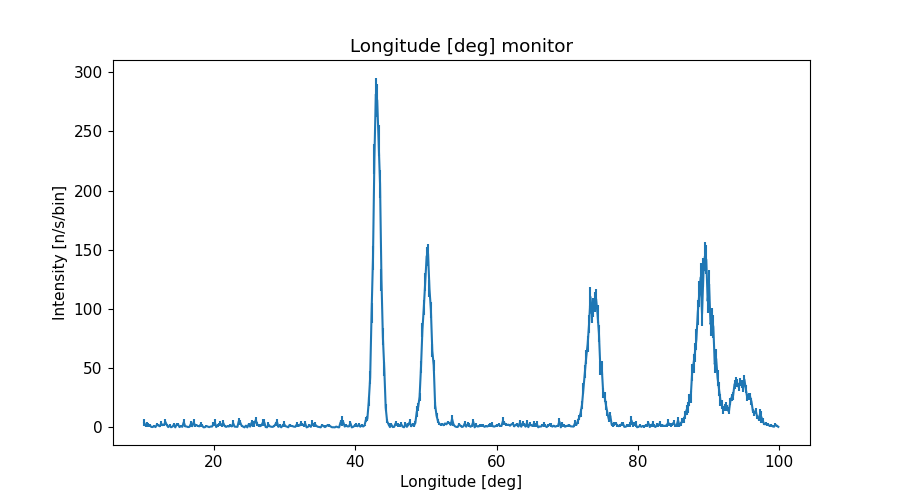

The file beside this chart, header and first rows:
x_axis, Intensity, Error
1.009999999999999964e+01, 3.823737116999999852e+00, 3.045989567999999981e+00
1.030000000000000071e+01, 1.576378435999999938e+00, 1.052905814999999912e+00
1.050000000000000000e+01, 2.721699706999999968e+00, 1.540284930000000108e+00
1.069999999999999929e+01, 2.063409728999999970e+00, 1.394133370000000038e+00
1.090000000000000036e+01, 1.773055191000000086e+00, 1.414309180000000055e+00
1.109999999999999964e+01, 3.826749779999999990e-01, 2.610383325000000254e-01
1.130000000000000071e+01, 2.998451115999999916e-01, 2.899909928000000137e-01
1.150000000000000000e+01, 1.188524055000000024e+00, 1.031762625999999905e+00
1.169999999999999929e+01, 2.499949069000000079e-01, 2.410361040000000010e-01
1.190000000000000036e+01, 2.283800590999999880e+00, 1.387011369999999966e+00
1.209999999999999964e+01, 1.669723293999999969e+00, 8.292144930000000524e-01
1.230000000000000071e+01, 9.648473639000000324e-01, 1.023094103000000032e+00
1.250000000000000000e+01, 3.284843411999999852e+00, 2.013659040999999927e+00
1.269999999999999929e+01, 1.918518621999999896e+00, 1.043489606999999930e+00
1.290000000000000036e+01, 2.151696357000000059e+00, 1.105290802000000072e+00
1.309999999999999964e+01, 4.658167044999999895e+00, 2.403350804000000007e+00
1.330000000000000071e+01, 1.983121963999999959e+00, 1.046934452999999987e+00
1.350000000000000000e+01, 2.291920788000000042e-01, 2.390941511000000130e-01
1.369999999999999929e+01, 1.581236198000000037e+00, 9.735498834000000379e-01
1.390000000000000036e+01, 1.258894220000000008e-01, 1.210887395999999949e-01
1.409999999999999964e+01, 6.562007063000000473e-01, 3.651522873999999974e-01
1.430000000000000071e+01, 2.310921968999999798e+00, 1.550684887999999928e+00
1.450000000000000000e+01, 2.609729235999999966e-02, 2.427119754000000088e-02
1.469999999999999929e+01, 2.449230106999999990e+00, 1.262659938000000093e+00
1.490000000000000036e+01, 2.460395645000000187e+00, 1.459349605000000105e+00
1.509999999999999964e+01, 2.611476569000000247e-01, 2.718853880000000056e-01
1.530000000000000071e+01, 1.046090297999999974e+00, 7.635107073000000355e-01
1.550000000000000000e+01, 4.856795769999999735e-01, 5.104079921999999936e-01
1.569999999999999929e+01, 4.462287504999999932e+00, 2.690273562999999868e+00
1.590000000000000036e+01, 9.254475951999999728e-01, 6.685626869999999888e-01
1.610000000000000142e+01, 7.686699485000000331e-01, 5.758606508000000401e-01
1.630000000000000071e+01, 2.620061343000000265e-01, 2.167343284000000092e-01
1.650000000000000000e+01, 4.457305608000000086e-01, 3.915878536999999882e-01
1.669999999999999929e+01, 2.899298615999999829e+00, 2.695853463000000172e+00
1.689999999999999858e+01, 1.005279465000000094e+00, 6.312353817000000422e-01
1.710000000000000142e+01, 4.491877430999999810e+00, 2.600005778999999961e+00
1.730000000000000071e+01, 1.591077427999999960e+00, 8.419559881999999496e-01
1.750000000000000000e+01, 1.925674139000000062e+00, 1.163265044000000081e+00
1.769999999999999929e+01, 1.239969843999999988e+00, 1.164651907000000097e+00
1.789999999999999858e+01, 9.037259117000000508e-01, 5.938065460000000462e-01
1.810000000000000142e+01, 2.484777746999999870e+00, 1.743831791999999936e+00
1.830000000000000071e+01, 1.566768911999999903e+00, 1.081614939000000053e+00
1.850000000000000000e+01, 9.239933587000000170e-02, 4.596402059000000151e-02
1.869999999999999929e+01, 1.539769555999999928e-01, 8.411679667999999443e-02
1.889999999999999858e+01, 1.168903239999999899e+00, 7.771813644999999715e-01
1.910000000000000142e+01, 6.711781266999999884e-01, 6.880013822999999640e-01
1.930000000000000071e+01, 2.031835798999999942e-01, 1.955349658999999962e-01
1.950000000000000000e+01, 7.297141807000000480e-01, 5.663724489000000473e-01
1.969999999999999929e+01, 6.934759633000000534e-01, 5.122120548999999912e-01
1.989999999999999858e+01, 2.581055296999999804e+00, 1.764675586999999934e+00
2.010000000000000142e+01, 4.274559679000000223e+00, 2.697422553000000001e+00
2.030000000000000071e+01, 2.692505993000000042e-01, 2.118046195999999937e-01
2.050000000000000000e+01, 1.732806980999999968e+00, 1.291686620999999979e+00
2.069999999999999929e+01, 2.420661566999999792e+00, 1.441973273000000111e+00
2.089999999999999858e+01, 3.251828723000000032e+00, 2.169721517000000155e+00
2.110000000000000142e+01, 1.443459435999999929e+00, 1.302861918000000063e+00
2.130000000000000071e+01, 3.703037303999999974e+00, 2.849265416999999800e+00
2.150000000000000000e+01, 1.081095342000000015e+00, 5.766742988999999930e-01
2.169999999999999929e+01, 4.162769137999999813e-01, 2.589483631000000230e-01
2.189999999999999858e+01, 1.038622431000000068e+00, 7.044785359999999885e-01
... 390 more rows
